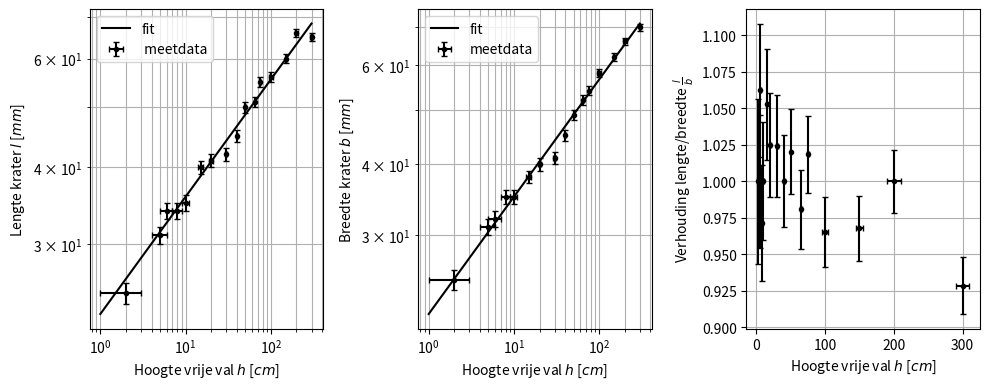

Here is the Python script that generated this plot:
# -*- coding: utf-8 -*-
"""
Spyder Editor

This is a temporary script file.
"""

import numpy as np
import matplotlib.pyplot as plt
from scipy.optimize import curve_fit

def func(x, a, b):
    """y = a * x^b"""
    return a * x**b


# hoogte1 = np.array([10, 20, 30, 40, 50, 60, 70, 80, 15, 25, 35, 45])
# breedte1 = np.array([29, 35, 40, 46, 49, 52, 51, 56, 36, 44, 48, 50])
# lengte1 = np.array([30, 35, 41, 46, 48, 50, 53, 55, 39, 45, 48, 50])

# verhouding1 = lengte1/breedte1

# Data + fouten
hoogte = np.array([5, 6, 8, 2, 10, 15, 20, 30, 40, 50, 65, 75, 100, 150, 200, 300])
hoogte_error = np.array([1, 1, 1, 1, 1, 1, 1, 1, 1, 1, 1, 1, 5, 5, 10, 10])
lengte = np.array([31, 34, 34, 25, 35, 40, 41, 42, 45, 50, 51, 55, 56, 60, 66, 65])
lengte_error = np.ones(lengte.shape[0])
breedte = np.array([31, 32, 35, 25, 35, 38, 40, 41, 45, 49, 52, 54, 58, 62, 66, 70])
breedte_error = np.ones(breedte.shape[0])

# Bereken verhouding en fout
verhouding = lengte/breedte
verhouding_error = np.sqrt((1/breedte)**2 * lengte_error**2 + (lengte/(breedte**2))**2 * breedte_error**2)

fig, (axL, axB, axV) = plt.subplots(1, 3, dpi=300, figsize=(10, 4), layout='tight')

# Plot!
axB.errorbar(hoogte, breedte, fmt='ok', markersize=3, yerr=breedte_error,
             xerr=hoogte_error, capsize=2, label='meetdata')
axL.errorbar(hoogte, lengte, fmt='ok', markersize=3, yerr=lengte_error,
             xerr=hoogte_error, capsize=2, label=' meetdata')
axV.errorbar(hoogte, verhouding, fmt='ok', markersize=3, yerr=verhouding_error, xerr=hoogte_error, capsize=2)

# axB.errorbar(hoogte1, breedte1, fmt='ok', markersize=3, yerr=1, xerr=1, capsize=2)
# axL.errorbar(hoogte1, lengte1, fmt='ok', markersize=3, yerr=1, xerr=1, capsize=2)
# axV.errorbar(hoogte1, verhouding1, fmt='ok', markersize=3, xerr=1, capsize=2)

# Log-assen
axL.set_yscale('log')
axL.set_xscale('log')
axB.set_yscale('log')
axB.set_xscale('log')

# Aslabels x
axL.set_xlabel('Hoogte vrije val $h$ [$cm$]')
axB.set_xlabel('Hoogte vrije val $h$ [$cm$]')
axV.set_xlabel('Hoogte vrije val $h$ [$cm$]')
# Aslabels y
axL.set_ylabel('Lengte krater $l$ [$mm$]')
axB.set_ylabel('Breedte krater $b$ [$mm$]')
axV.set_ylabel('Verhouding lengte/breedte $\\frac{l}{b}$')

# # Fitten!
gokwaarden = (1, 1/5)
popt_l, pcov_l = curve_fit(func, hoogte, lengte, gokwaarden, sigma=lengte_error)
popt_b, pcov_b = curve_fit(func, hoogte, breedte, gokwaarden, breedte_error)

# Plot fits
hoogtes = np.geomspace(1, 300, num=100)
axL.plot(hoogtes, func(hoogtes, *popt_l), c='k', label='fit')
print(f'lengtefit = {popt_l}')
print(f'met fouten = {np.sqrt(np.diag(pcov_l))}')

axB.plot(hoogtes, func(hoogtes, *popt_b), c='k', label='fit')
print(f'\nbreedtefit = {popt_b}')
print(f'met fouten = {np.sqrt(np.diag(pcov_b))}')

# Net maken en opslaan
axL.grid(which='both')
axB.grid(which='both')
axV.grid()
axL.legend()
axB.legend()

plt.savefig('analyse dv1.pdf')